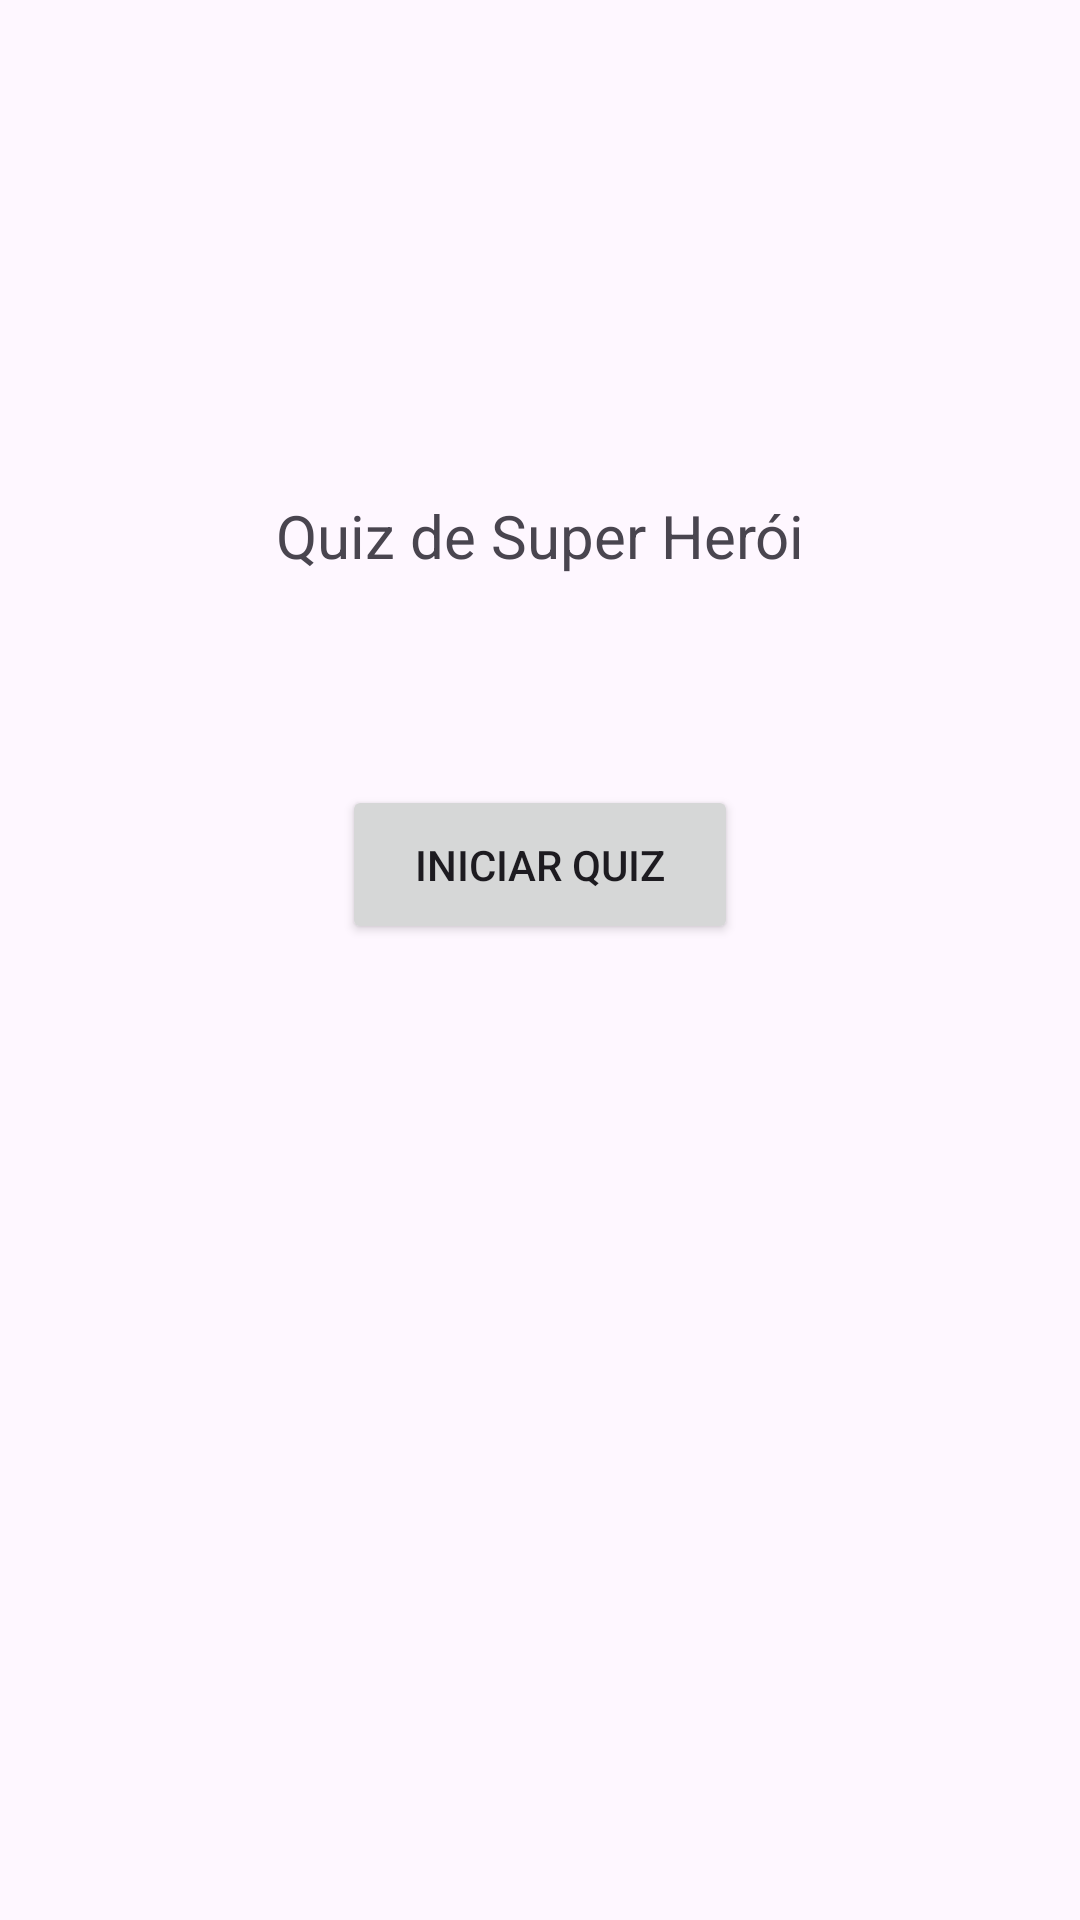

Write the Android layout XML for this screen, with the resource values it uses.
<!-- AndroidManifest.xml: application theme Theme.Seuheroi -->
<!-- res/layout/activity_main.xml -->
<?xml version="1.0" encoding="utf-8"?>
<androidx.constraintlayout.widget.ConstraintLayout xmlns:android="http://schemas.android.com/apk/res/android"
    xmlns:app="http://schemas.android.com/apk/res-auto"
    xmlns:tools="http://schemas.android.com/tools"
    android:id="@+id/main"
    android:layout_width="match_parent"
    android:layout_height="match_parent"
    tools:context=".MainActivity">

    <TextView
        android:id="@+id/textView"
        android:layout_width="wrap_content"
        android:layout_height="wrap_content"
        android:text="Quiz de Super Herói"
        android:textSize="20sp"
        app:layout_constraintBottom_toBottomOf="parent"
        app:layout_constraintEnd_toEndOf="parent"
        app:layout_constraintStart_toStartOf="parent"
        app:layout_constraintTop_toTopOf="parent"
        app:layout_constraintVertical_bias="0.269" />

    <Button
        android:id="@+id/botaoInicial"
        android:layout_width="132dp"
        android:layout_height="53dp"
        android:text="Iniciar Quiz"
        app:layout_constraintBottom_toBottomOf="parent"
        app:layout_constraintEnd_toEndOf="parent"
        app:layout_constraintStart_toStartOf="parent"
        app:layout_constraintTop_toTopOf="parent"
        app:layout_constraintVertical_bias="0.446" />

</androidx.constraintlayout.widget.ConstraintLayout>
<!-- resources referenced by this layout -->
<resources>
  <style name="Theme.Seuheroi" parent="Base.Theme.Seuheroi" />
  <style name="Base.Theme.Seuheroi" parent="Theme.Material3.DayNight.NoActionBar">
          
          
      </style>
</resources>
